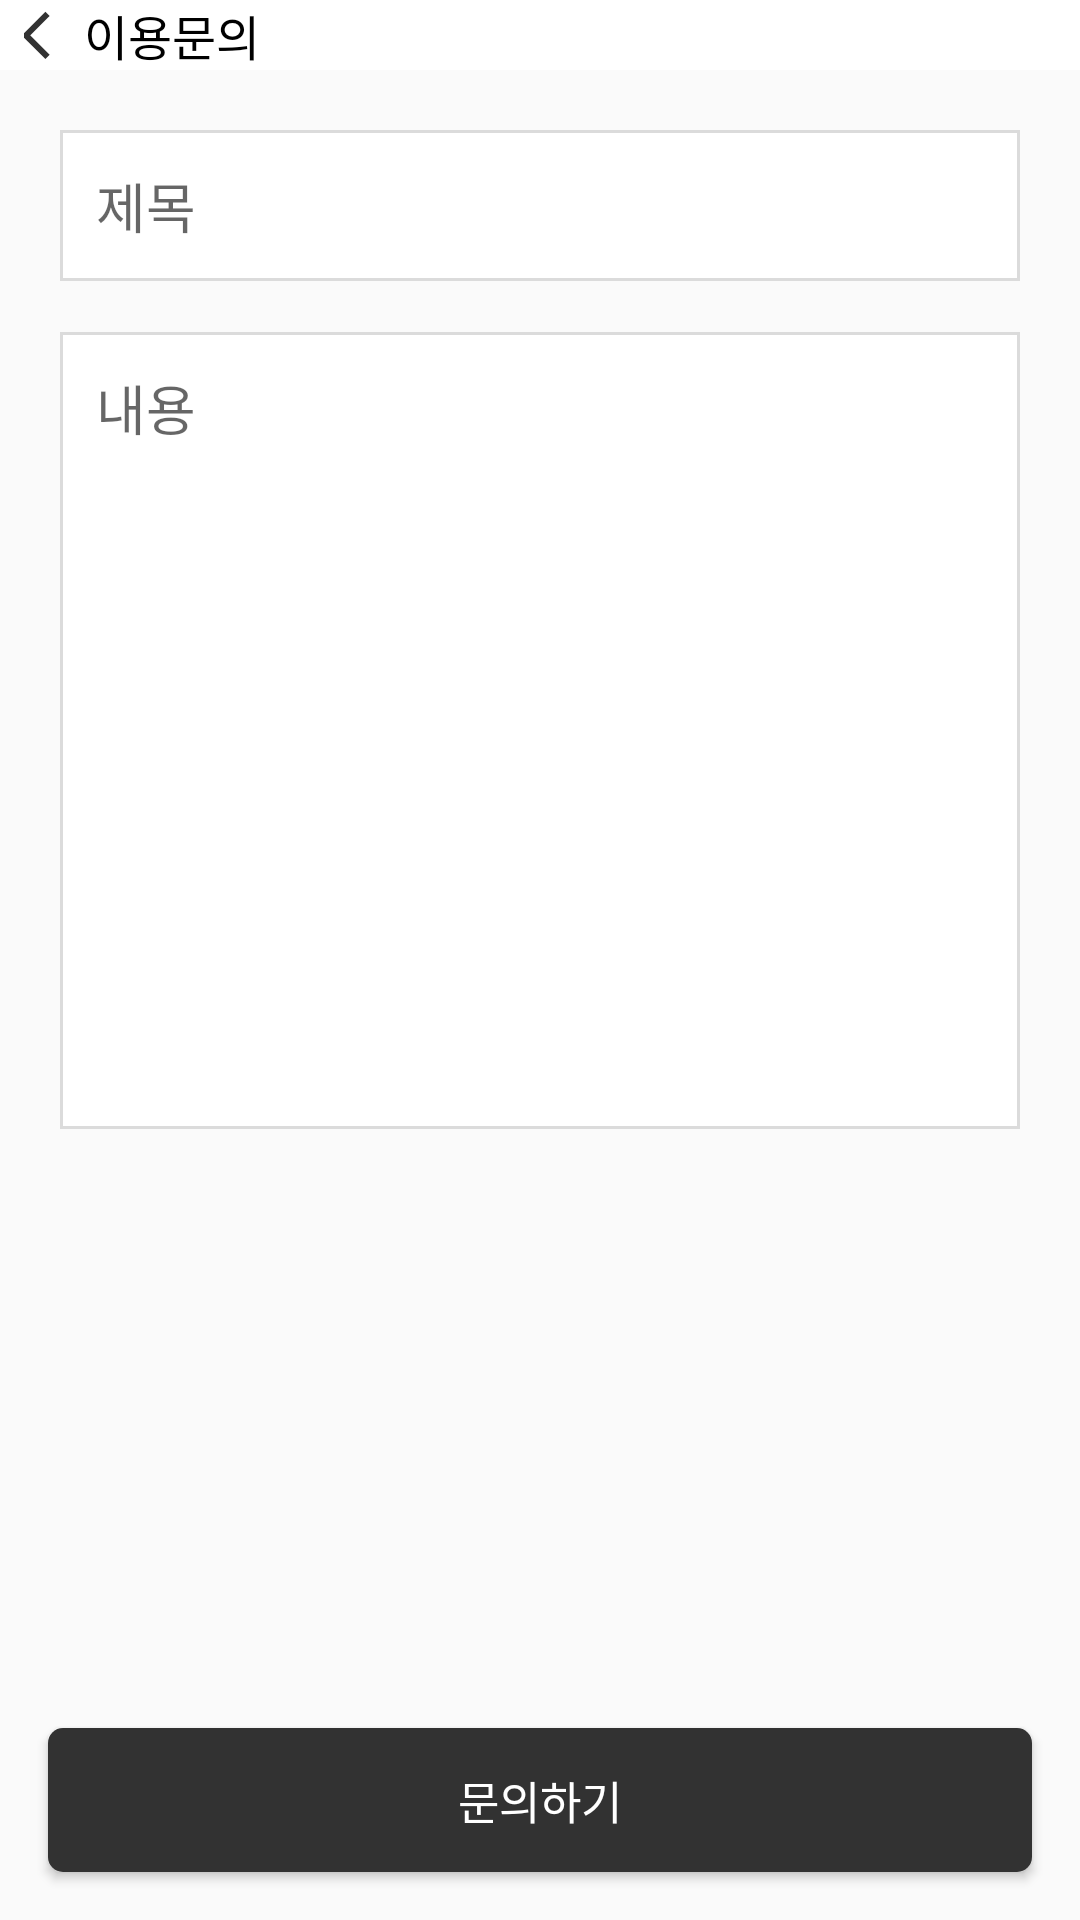

Layout XML and referenced resources for this Android screen:
<!-- AndroidManifest.xml: application theme Theme.AppCompat.Light.NoActionBar -->
<!-- res/layout/activity_inquiry_text.xml -->
<?xml version="1.0" encoding="utf-8"?>
<androidx.appcompat.widget.LinearLayoutCompat xmlns:android="http://schemas.android.com/apk/res/android"
    xmlns:app="http://schemas.android.com/apk/res-auto"
    android:layout_width="match_parent"
    android:layout_height="match_parent"
    android:fitsSystemWindows="true"
    android:orientation="vertical"
    android:id="@+id/constraintLayout"
    xmlns:tools="http://schemas.android.com/tools">

    <LinearLayout
        android:id="@+id/top_bar"
        android:layout_width="match_parent"
        android:layout_height="wrap_content"
        android:background="@color/white"

        android:orientation="horizontal"
        android:paddingStart="8dp"
        android:paddingEnd="8dp"
        app:layout_constraintTop_toTopOf="parent">

        <ImageButton
            android:id="@+id/backKey"
            android:layout_width="20dp"
            android:layout_height="match_parent"
            android:background="@color/white"
            android:paddingStart="2dp"
            android:src="@drawable/ic_back_sharp" />

        <TextView
            android:layout_width="0dp"
            android:layout_height="match_parent"
            android:layout_weight="1"
            android:fontFamily="@font/notosanskrmedium"
            android:gravity="start"
            android:text="이용문의"
            android:textColor="@color/black"
            android:textSize="16sp" />

        <ImageButton
            android:layout_width="20dp"
            android:layout_height="match_parent"
            android:background="@color/white" />
    </LinearLayout>


    <LinearLayout
        android:padding="20dp"
        android:layout_width="match_parent"
        android:orientation="vertical"
        android:layout_weight="1"
        android:weightSum="524"
        android:layout_height="0dp">

        <EditText
            android:id="@+id/inquiryTitle"
            android:padding="12dp"
            android:background="@drawable/back_text"
            android:layout_width="match_parent"
            android:layout_height="wrap_content"
            android:hint="제목"
            />
        <View
            android:layout_width="match_parent"
            android:layout_height="0dp"
            android:layout_weight="20"/>

        <EditText
            android:id="@+id/inquiryContent"
            android:layout_width="match_parent"
            android:layout_height="0dp"
            android:layout_weight="312"
            android:padding="12dp"
            android:background="@drawable/back_text"
            android:gravity="top"
            android:hint="내용"/>




    </LinearLayout>




    <androidx.appcompat.widget.AppCompatButton
        android:id="@+id/goInquiryFire"
        android:layout_width="match_parent"
        android:layout_height="wrap_content"
        android:text="문의하기"
        android:layout_margin="16dp"
        android:textSize="15sp"
        android:gravity="center"
        android:padding="12dp"
        android:background="@drawable/click_button"
        app:layout_constraintBottom_toBottomOf="parent"
        android:textColor="@color/white"/>

</androidx.appcompat.widget.LinearLayoutCompat>
<!-- resources referenced by this layout -->
<resources>
  <color name="black">#FF000000</color>
  <color name="white">#FFFFFFFF</color>
  <!-- drawable back_text (drawable) -->
  <?xml version="1.0" encoding="utf-8"?>
  <shape xmlns:android="http://schemas.android.com/apk/res/android"
      android:padding="10dp"
      android:shape="rectangle">
      <solid android:color="@color/white" />
  
      <stroke
          android:width="1dp"
          android:color="#DBDBDB" />
  </shape>
  <!-- drawable click_button (drawable) -->
  <?xml version="1.0" encoding="utf-8"?>
  <shape xmlns:android="http://schemas.android.com/apk/res/android">
      <solid android:color="@color/mainBlack"/>
      <corners
        android:radius="5dp"/>
  
  
  </shape>
  <!-- drawable ic_back_sharp (drawable) -->
  <vector xmlns:android="http://schemas.android.com/apk/res/android"
      android:width="23dp"
      android:height="23dp"
      android:viewportWidth="23"
      android:viewportHeight="23">
    <group>
      <clip-path
          android:pathData="M0,0h23v23h-23z"/>
      <path
          android:pathData="M7.4688,5L1,11.4688L7.4688,17.9375"
          android:strokeWidth="2"
          android:fillColor="#00000000"
          android:strokeColor="#323232"
          android:strokeLineCap="square"/>
    </group>
  </vector>
  <color name="mainBlack">#FF323232</color>
</resources>
